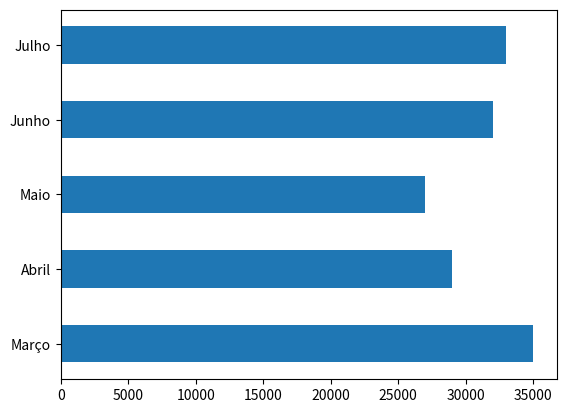

The script that saved this image:
import matplotlib.pyplot as plt
x = ['Março','Abril','Maio','Junho','Julho']
y= [35000,29000,27000,32000,33000]
largura = 0.5
plt.barh(x,y,largura)
plt.show()